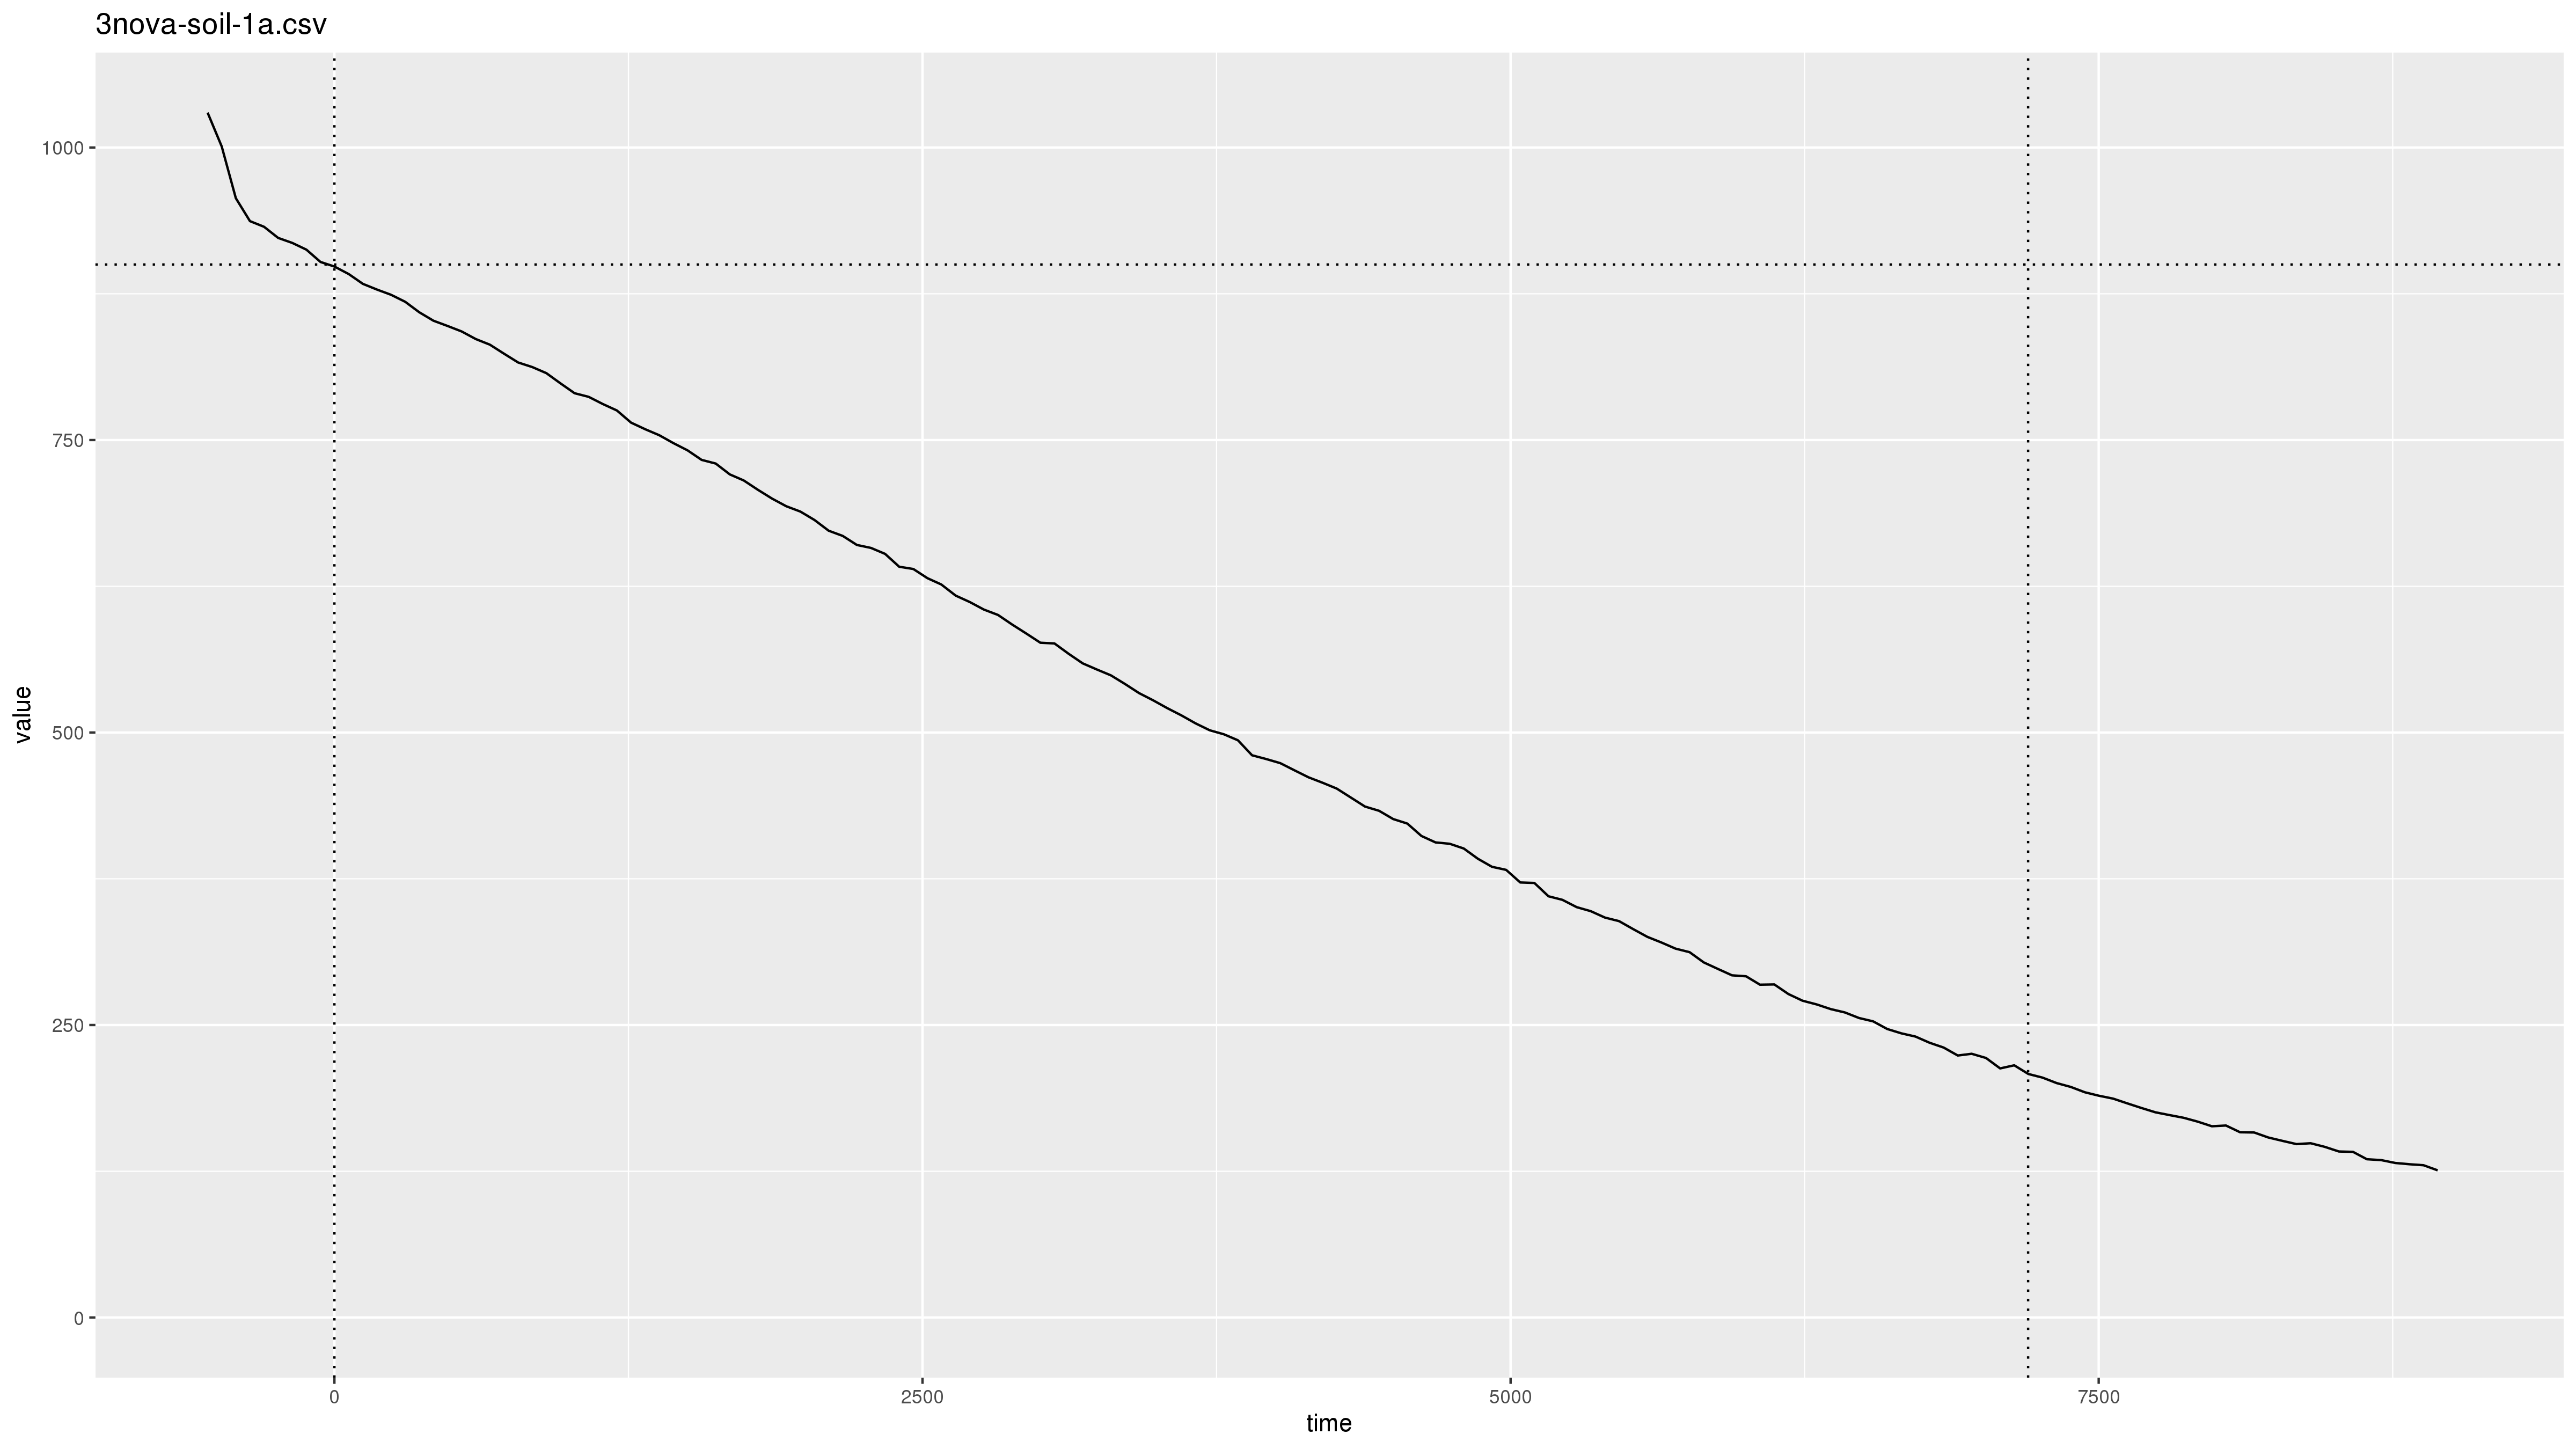

The file beside this chart, header and first rows:
2019-11-03 22:06:22, pm2.5, 1.4
2019-11-03 22:06:23, pm10, 3.8
2019-11-03 22:08:22, pm2.5, 1.7
2019-11-03 22:08:22, pm10, 4.6
2019-11-03 22:09:22, pm2.5, 3.7
2019-11-03 22:09:22, pm10, 7.3
2019-11-03 22:10:22, pm2.5, 999.9
2019-11-03 22:10:22, pm10, 2000
2019-11-03 22:11:22, pm2.5, 999.9
2019-11-03 22:11:22, pm10, 2000
2019-11-03 22:12:22, pm2.5, 999.9
2019-11-03 22:12:22, pm10, 2000
2019-11-03 22:13:22, pm2.5, 999.9
2019-11-03 22:13:22, pm10, 2000
2019-11-03 22:14:22, pm2.5, 999.9
2019-11-03 22:14:22, pm10, 2000
2019-11-03 22:15:22, pm2.5, 999.9
2019-11-03 22:15:22, pm10, 2000
2019-11-03 22:16:22, pm2.5, 999.9
2019-11-03 22:16:22, pm10, 2000
2019-11-03 22:17:22, pm2.5, 999.9
2019-11-03 22:17:22, pm10, 2000
2019-11-03 22:18:22, pm2.5, 999.9
2019-11-03 22:18:22, pm10, 2000
2019-11-03 22:19:22, pm2.5, 999.9
2019-11-03 22:19:22, pm10, 2000
2019-11-03 22:20:22, pm2.5, 999.9
2019-11-03 22:20:22, pm10, 2000
2019-11-03 22:21:22, pm2.5, 999.9
2019-11-03 22:21:23, pm10, 2000
2019-11-03 22:22:22, pm2.5, 999.9
2019-11-03 22:22:23, pm10, 2000
2019-11-03 22:23:23, pm2.5, 999.9
2019-11-03 22:23:23, pm10, 2000
2019-11-03 22:24:22, pm2.5, 999.9
2019-11-03 22:24:22, pm10, 2000
2019-11-03 22:25:22, pm2.5, 999.9
2019-11-03 22:25:22, pm10, 2000
2019-11-03 22:26:22, pm2.5, 999.9
2019-11-03 22:26:22, pm10, 1851
2019-11-03 22:27:22, pm2.5, 999.9
2019-11-03 22:27:22, pm10, 1639
2019-11-03 22:28:22, pm2.5, 970.5
2019-11-03 22:28:22, pm10, 1460
2019-11-03 22:29:22, pm2.5, 925.7
2019-11-03 22:29:22, pm10, 1300
2019-11-03 22:30:22, pm2.5, 905.9
2019-11-03 22:30:22, pm10, 1219
2019-11-03 22:31:22, pm2.5, 901.0
2019-11-03 22:31:22, pm10, 1208
2019-11-03 22:32:22, pm2.5, 891.4
2019-11-03 22:32:22, pm10, 1172
2019-11-03 22:33:22, pm2.5, 887.1
2019-11-03 22:33:22, pm10, 1153
2019-11-03 22:34:22, pm2.5, 881.3
2019-11-03 22:34:22, pm10, 1139
2019-11-03 22:35:22, pm2.5, 870.7
2019-11-03 22:35:23, pm10, 1114
2019-11-03 22:36:21, pm2.5, 866.8
2019-11-03 22:36:22, pm10, 1094
2019-11-03 22:37:22, pm2.5, 860.3
... 2,857 more rows
